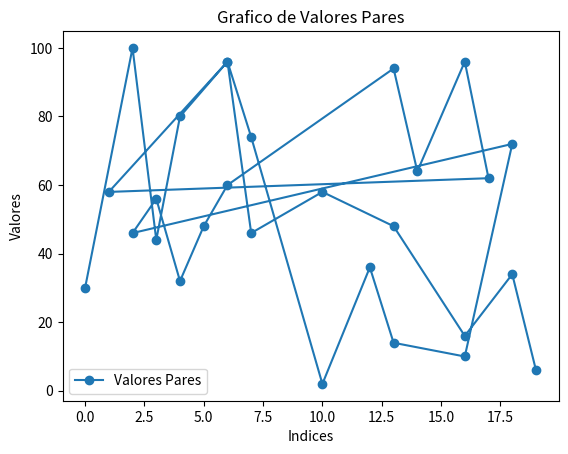

Write the Python code that produced this figure.
import numpy as np 
import matplotlib.pyplot as plt 

# Funcao para encontrar pares e seus indices
def encontrar_pares(array):
    return [(i,num) for i, num in enumerate(array) if num % 2 == 0]

# Criar 3 arrays aleatórios
arrays = [np.random.randint(0,101,20) for _ in range(3)]

# Encontrar pares para cada array
pares_todos = [encontrar_pares(array) for array in arrays]

# Extrair indices e valores
indices, valores = zip(*[item for sublist in pares_todos for item in sublist])

plt.plot(indices, valores, 'o-', label='Valores Pares')
plt.xlabel('Indices')
plt.ylabel('Valores')
plt.title('Grafico de Valores Pares')
plt.legend()
plt.show()
